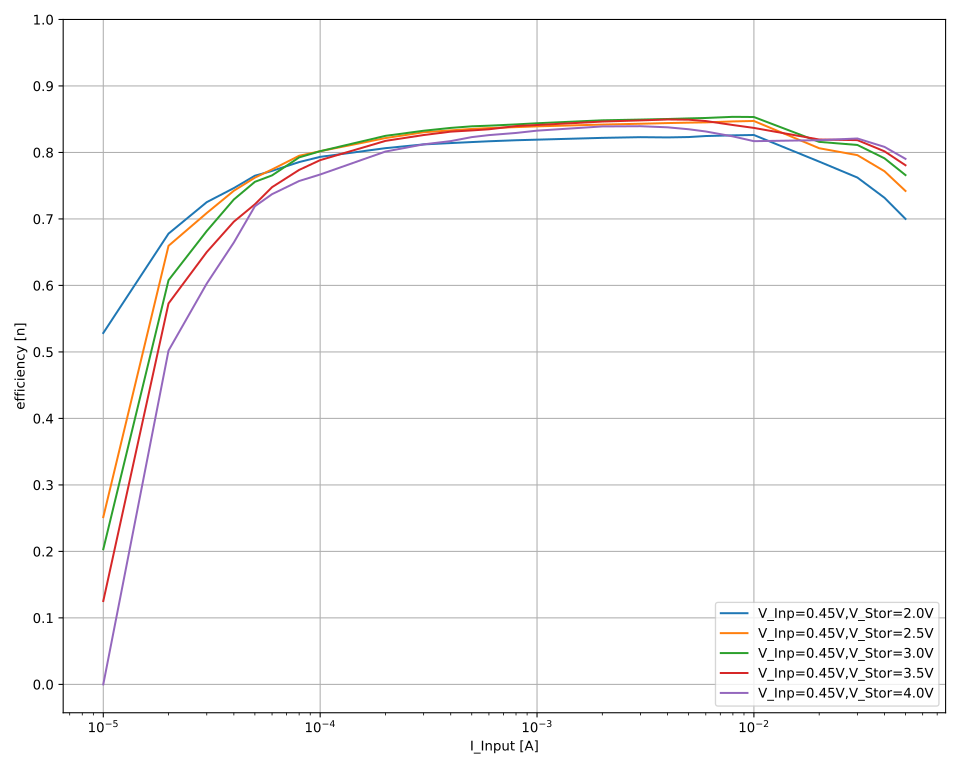

The table this chart was drawn from, first rows:
V_out_nom; V_inp_nom; I_inp_nom; V_inp; I_inp; V_out; I_out; eta
2,0; 0,45; 0,05; 0,461589; 0,0499997; 2,00075; -0,00807703; 0,7001992999741503
2,0; 0,45; 0,05; 0,461714; 0,05; 2,00075; -0,00807679; 0,6999847348141924
2,0; 0,45; 0,05; 0,461707; 0,0499997; 2,00075; -0,00807719; 0,7000342145867027
2,0; 0,45; 0,05; 0,46171; 0,0499996; 2,00075; -0,00807678; 0,6999955323893745
2,0; 0,45; 0,05; 0,461686; 0,0499997; 2,00074; -0,00807755; 0,7000937587037996
2,0; 0,45; 0,05; 0,461714; 0,0499997; 2,00074; -0,00807803; 0,7000929023165114
2,0; 0,45; 0,05; 0,461724; 0,0499997; 2,00073; -0,00807761; 0,7000378417661518
2,0; 0,45; 0,04; 0,472566; 0,0399978; 2,00075; -0,00691378; 0,7318293200230116
2,0; 0,45; 0,04; 0,472581; 0,0399977; 2,00073; -0,00691458; 0,731885282950514
2,0; 0,45; 0,04; 0,472683; 0,0399979; 2,00073; -0,00691403; 0,7316654881897435
2,0; 0,45; 0,04; 0,47266; 0,039998; 2,00072; -0,00691625; 0,731930542492512
2,0; 0,45; 0,04; 0,47273; 0,0399978; 2,00071; -0,00691675; 0,7318750685889719
2,0; 0,45; 0,04; 0,472687; 0,0399979; 2,00072; -0,00691443; 0,7316979684361412
2,0; 0,45; 0,04; 0,472684; 0,039998; 2,00074; -0,00691582; 0,7318551918025024
2,0; 0,45; 0,03; 0,465644; 0,0299981; 2,00072; -0,00532181; 0,7622508529061318
2,0; 0,45; 0,03; 0,465698; 0,0299983; 2,00072; -0,00532268; 0,7622819808853011
2,0; 0,45; 0,03; 0,465709; 0,0299982; 2,00073; -0,00532083; 0,7620053851137809
2,0; 0,45; 0,03; 0,465631; 0,0299982; 2,00073; -0,00532124; 0,7621917588104116
2,0; 0,45; 0,03; 0,465722; 0,0299981; 2,00073; -0,00532356; 0,7623776133437972
2,0; 0,45; 0,03; 0,465719; 0,0299983; 2,00073; -0,00532333; 0,7623445035914915
2,0; 0,45; 0,03; 0,465756; 0,0299983; 2,00072; -0,00532282; 0,7622071023384895
2,0; 0,45; 0,02; 0,451873; 0,019997; 2,00073; -0,00355091; 0,7862251103737
2,0; 0,45; 0,02; 0,451869; 0,0199971; 2,00074; -0,00354986; 0,7859995801934274
2,0; 0,45; 0,02; 0,451763; 0,0199971; 2,00074; -0,00354991; 0,7861950776796622
2,0; 0,45; 0,02; 0,45175; 0,0199971; 2,00075; -0,00355009; 0,7862614974024582
2,0; 0,45; 0,02; 0,451762; 0,0199973; 2,00073; -0,00355005; 0,7862160307110224
2,0; 0,45; 0,02; 0,451722; 0,0199971; 2,00074; -0,00354953; 0,7861822698583624
2,0; 0,45; 0,02; 0,451692; 0,019997; 2,00074; -0,00354954; 0,786240632489762
2,0; 0,45; 0,01; 0,452985; 0,00999916; 2,00075; -0,00187085; 0,8263888615687285
2,0; 0,45; 0,01; 0,452931; 0,0099991; 2,00075; -0,00187073; 0,8264393330317851
2,0; 0,45; 0,01; 0,452973; 0,00999905; 2,00074; -0,00187047; 0,8262478563560577
2,0; 0,45; 0,01; 0,452926; 0,00999905; 2,00074; -0,00187017; 0,8262010622806413
2,0; 0,45; 0,01; 0,452854; 0,00999908; 2,00075; -0,00186983; 0,8261838433370438
2,0; 0,45; 0,01; 0,45282; 0,00999909; 2,00076; -0,00186969; 0,8261873168738467
2,0; 0,45; 0,01; 0,452791; 0,00999928; 2,00075; -0,00186987; 0,8262999450405284
2,0; 0,45; 0,008; 0,451306; 0,00799939; 2,00076; -0,00148993; 0,8257201501861933
2,0; 0,45; 0,008; 0,451269; 0,0079994; 2,00075; -0,00149019; 0,825926795213988
2,0; 0,45; 0,008; 0,451302; 0,00799944; 2,00075; -0,00148982; 0,8256572186203152
2,0; 0,45; 0,008; 0,451224; 0,00799944; 2,00074; -0,00148986; 0,8258179885660449
2,0; 0,45; 0,008; 0,451208; 0,00799945; 2,00075; -0,00148982; 0,8258281951335493
2,0; 0,45; 0,008; 0,451225; 0,00799938; 2,00076; -0,0014896; 0,8256864894563265
2,0; 0,45; 0,008; 0,45119; 0,00799942; 2,00075; -0,00148943; 0,8256480464168079
2,0; 0,45; 0,006; 0,447806; 0,00599944; 2,00073; -0,00110723; 0,8245665368380705
2,0; 0,45; 0,006; 0,447767; 0,00599936; 2,00075; -0,00110739; 0,8247767624317311
2,0; 0,45; 0,006; 0,447721; 0,00599936; 2,00073; -0,00110739; 0,8248532565816395
2,0; 0,45; 0,006; 0,447828; 0,00599942; 2,00074; -0,00110739; 0,8246520479294304
2,0; 0,45; 0,006; 0,447766; 0,00599946; 2,00074; -0,00110734; 0,8247234956413264
2,0; 0,45; 0,006; 0,447726; 0,00599946; 2,00075; -0,0011072; 0,824697020305939
2,0; 0,45; 0,006; 0,447738; 0,00599944; 2,00075; -0,00110698; 0,8245138034782065
2,0; 0,45; 0,005; 0,445898; 0,00499945; 2,00073; -0,000917601; 0,8235398305665661
2,0; 0,45; 0,005; 0,445769; 0,00499955; 2,00074; -0,000916818; 0,8230628637161232
2,0; 0,45; 0,005; 0,445628; 0,00499949; 2,00074; -0,000916556; 0,8230978830443091
2,0; 0,45; 0,005; 0,445524; 0,00499941; 2,00074; -0,000916597; 0,8233400239929167
2,0; 0,45; 0,005; 0,445483; 0,00499941; 2,00072; -0,00091631; 0,8231497479092568
2,0; 0,45; 0,005; 0,445329; 0,00499944; 2,00072; -0,000916084; 0,8232263697906843
2,0; 0,45; 0,005; 0,445311; 0,00499942; 2,00073; -0,00091597; 0,8231646042279586
2,0; 0,45; 0,004; 0,444839; 0,00399917; 2,00077; -0,000731415; 0,8225992475132193
2,0; 0,45; 0,004; 0,4446; 0,00399927; 2,00076; -0,000731523; 0,8231382779988926
2,0; 0,45; 0,004; 0,444927; 0,00399924; 2,00075; -0,000731502; 0,8225117571777646
2,0; 0,45; 0,004; 0,444831; 0,00399936; 2,00076; -0,000730923; 0,8220175320311006
... 1,054 more rows
